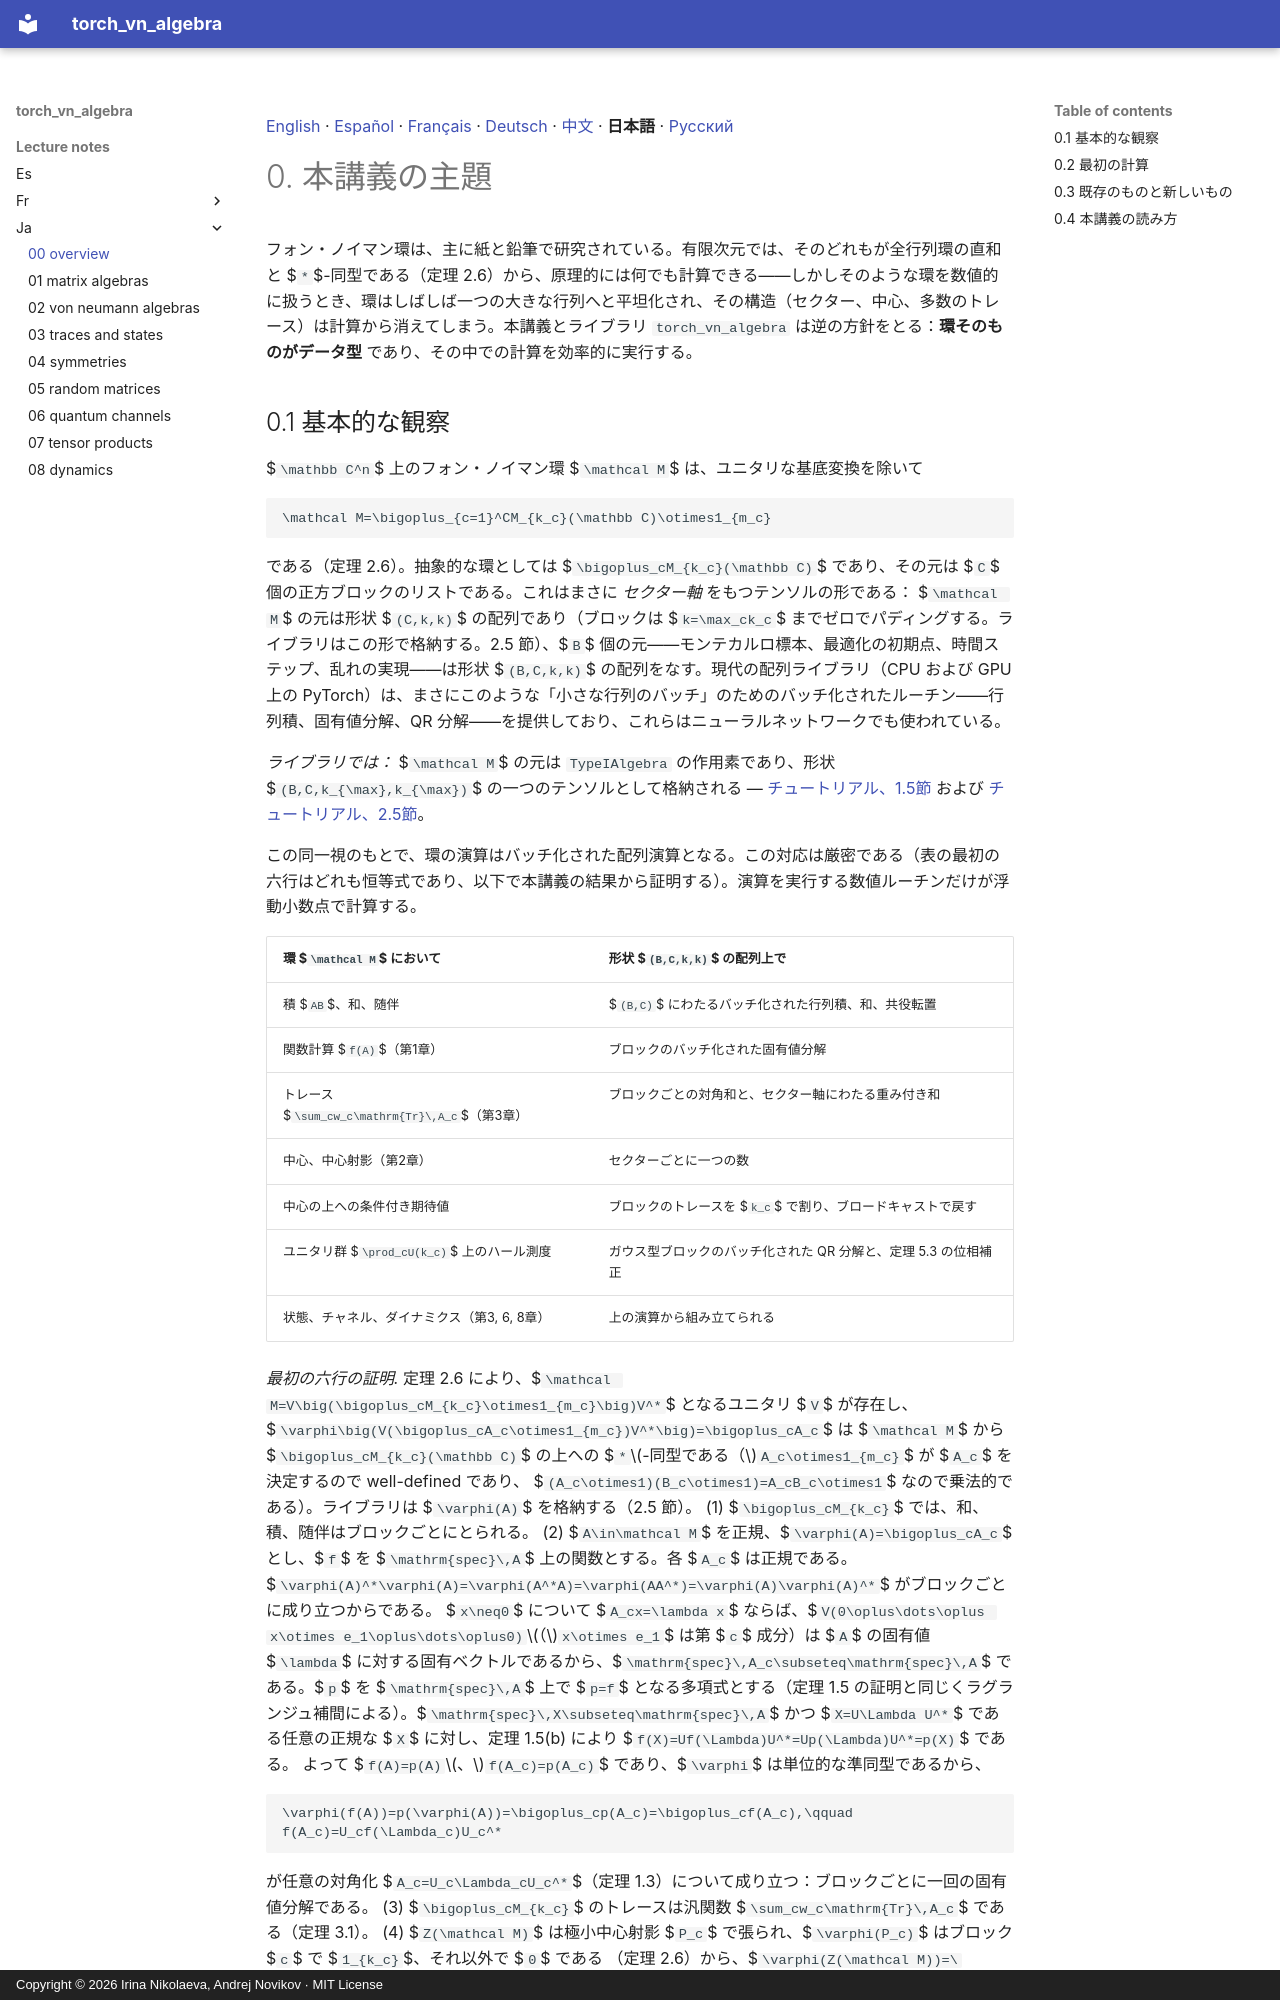

repository: andre-a-no/von_neumann_type_i · page: lecture_notes/ja/00_overview/index.html · generator: mkdocs · copyright: Copyright © 2026 Irina Nikolaeva, Andrej Novikov · MIT License

[English](../00_overview.md) · [Español](../es/00_overview.md) · [Français](../fr/00_overview.md) · [Deutsch](../de/00_overview.md) · [中文](../zh/00_overview.md) · **日本語** · [Русский](../ru/00_overview.md)

# 0. 本講義の主題

フォン・ノイマン環は、主に紙と鉛筆で研究されている。有限次元では、そのどれもが全行列環の直和と $`*`$-同型である（定理 2.6）から、原理的には何でも計算できる——しかしそのような環を数値的に扱うとき、環はしばしば一つの大きな行列へと平坦化され、その構造（セクター、中心、多数のトレース）は計算から消えてしまう。本講義とライブラリ `torch_vn_algebra` は逆の方針をとる：**環そのものがデータ型** であり、その中での計算を効率的に実行する。

<a id="s-0-1"></a>
